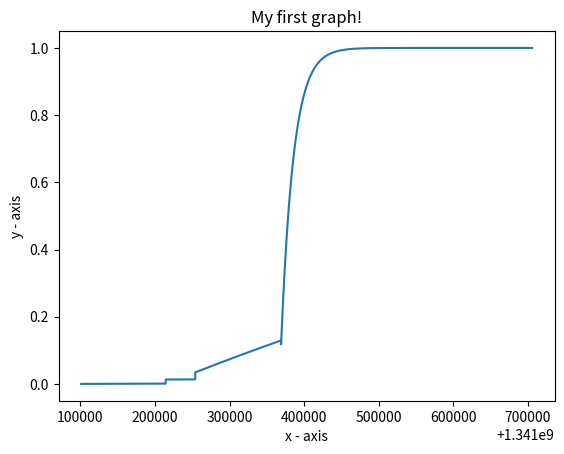

Write the Python code that produced this figure.
# importing the required module
import matplotlib.pyplot as plt
import matplotlib.colors as colors
import math
import random

def func(x,y):
    za=1/279379
    #lamda = 0.001*random.randint(1,9)
    tk = 1341100972
    lamda = 0.0006
    lamda = 8.8e-9
    for i in x:
        z = 1-((1-za)*math.exp(-1*lamda*(i-tk)))
        y.append(z)

def func2(x,y,tk,n,lamda):
    za = n/279379
    for i in x:
        z = 1-((1-za)*math.exp(-1*lamda*(i-tk)))
        y.append(z)
    
    
    
x = []
tk = 1341100972
lim = 1341214200-tk
#lim = lim/3600
for a in range(tk):
    if a*60 <=lim:
        x.append(tk+a*60)
    else:
        break

'''for i in x:
    print(i)'''
y = []
lamda = 8.8e-9
func2(x,y,tk,1,lamda)
x1 = []
y1 = []
tk = x[-1]
lim = 1341253799-tk
for a in range(tk):
    if a*60 <=lim:
        x1.append(tk+a*60)
    else:
        break    
func2(x1,y1,tk,3655,lamda)
x.extend(x1)
y.extend(y1)
print(y[-1])
x1 = []
y1 = []
tk = x[-1]
lim = 1341368999-tk
for a in range(tk):
    if a*60 <=lim:
        x1.append(tk+a*60)
    else:
        break
lamda = 0.0000009
func2(x1,y1,tk,9573,lamda)
#print(len(x),len(x1),len(y),len(y1))
x.extend(x1)
y.extend(y1)
print(y[-1])
x1 = []
y1 = []
tk = x[-1]
lim = 1341705593-tk
for a in range(tk):
    if a*60 <=lim:
        x1.append(tk+a*60)
    else:
        break  
lamda = 0.00006 
func2(x1,y1,tk,32927,lamda)
x.extend(x1)
y.extend(y1)
print(y[-1])
#func2(x,y,tk,6176)
#func2(x,y,tk,25326)
'''for i in y:
    print(i)'''


'''cmap = colors.ListedColormap(['white', 'red'])
bounds=[1341214200]
norm = colors.BoundaryNorm(bounds, cmap.N)'''
plt.plot(x, y)

#plt.xlim(xmax=10000+tk)
#plt.ylim(ymax=0.001) 
# naming the x axis
plt.xlabel('x - axis')
# naming the y axis
plt.ylabel('y - axis')
 
# giving a title to my graph
plt.title('My first graph!')
 
# function to show the plot
plt.show()